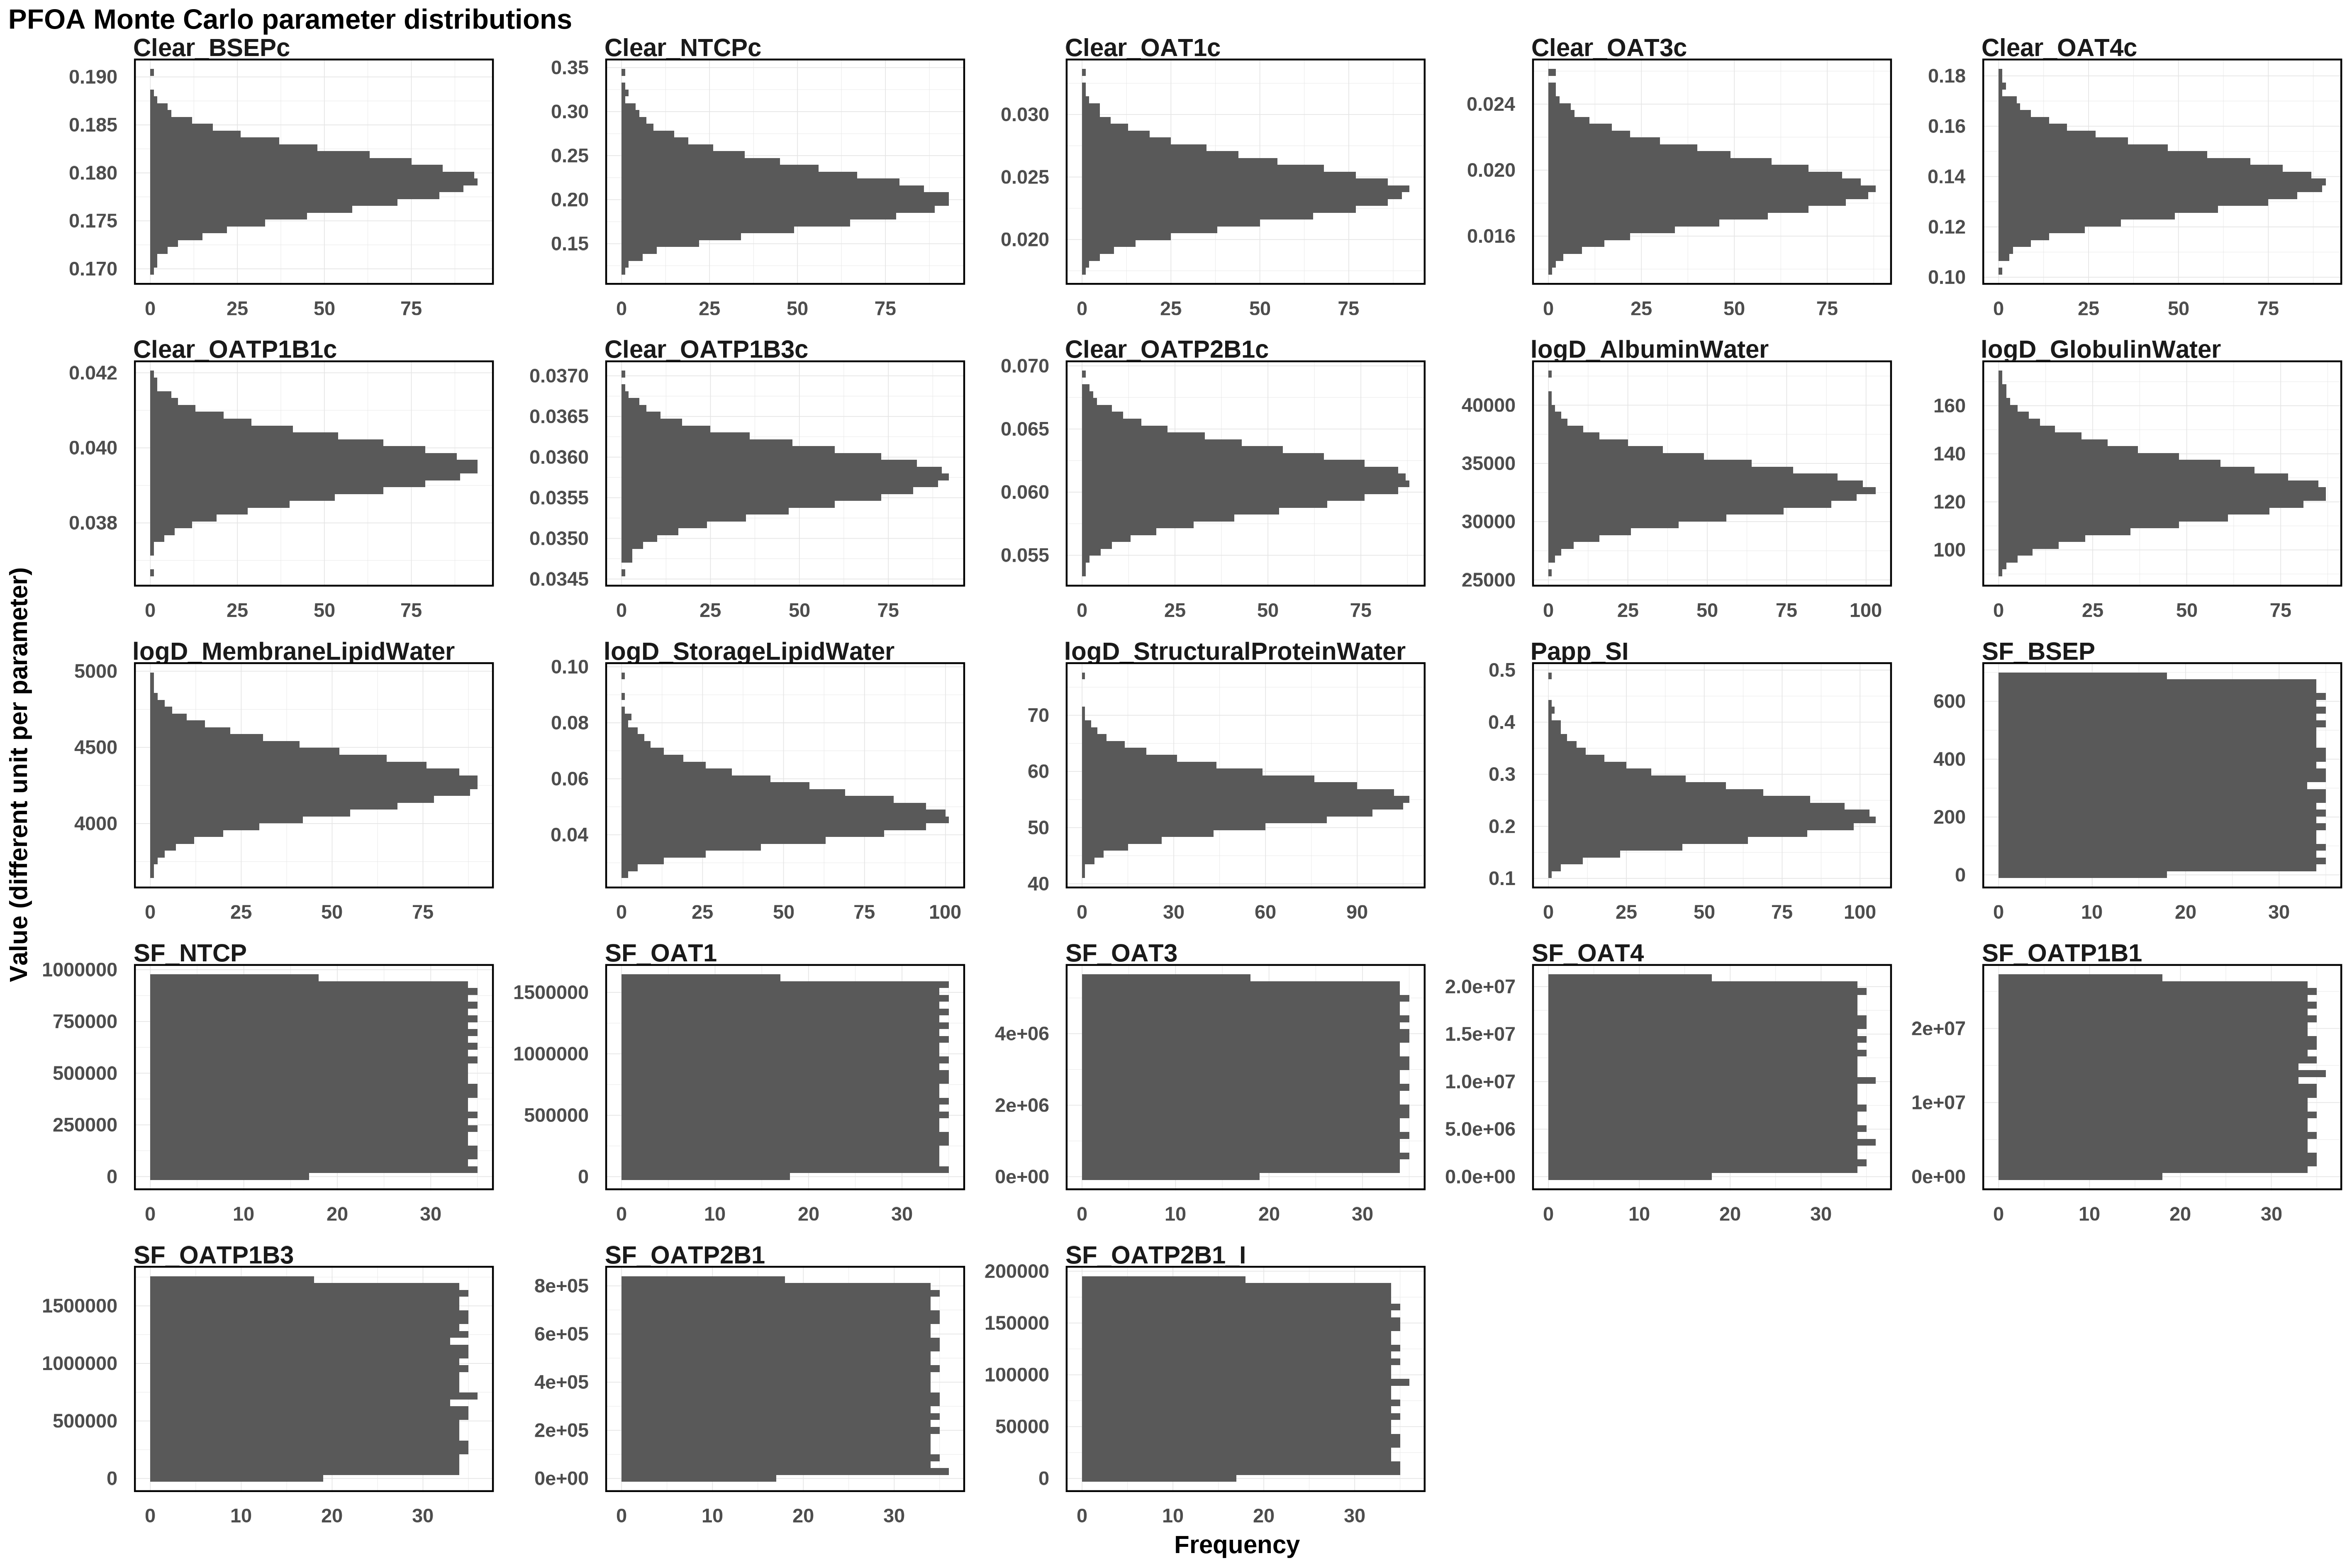

The file beside this chart, header and first rows:
Clear_BSEPc, Clear_NTCPc, Clear_OAT1c, Clear_OAT3c, Clear_OAT4c, Clear_OATP1B1c, Clear_OATP1B3c, Clear_OATP2B1c, logD_AlbuminWater, logD_GlobulinWater, logD_MembraneLipidWater, logD_StorageLipidWater, logD_StructuralProteinWater, Papp_SI, SF_BSEP, SF_NTCP, SF_OAT1, SF_OAT3, SF_OAT4, SF_OATP1B1, SF_OATP1B3, SF_OATP2B1, SF_OATP2B1_I
0.1757, 0.1927, 0.02489, 0.02236, 0.1263, 0.03991, 0.03567, 0.05658, 32928, 146.2, 3963, 0.04063, 57.45, 0.1533, 192.2, 501554, 164514, 5226869, 10532142, 849052, 171613, 524784, 33695
0.1817, 0.1896, 0.02625, 0.01632, 0.1501, 0.03844, 0.03564, 0.06037, 33327, 138.8, 4328, 0.03757, 61.01, 0.2665, 463.3, 302629, 1147643, 692999, 17545552, 3556895, 102757, 135907, 79514
0.1795, 0.2049, 0.02413, 0.01941, 0.1388, 0.0388, 0.03547, 0.06259, 31254, 127.2, 4525, 0.05791, 53.98, 0.2451, 16.06, 195972, 1351447, 3181289, 33653, 19294920, 604798, 379329, 65783
0.1789, 0.1757, 0.02786, 0.01863, 0.1331, 0.03833, 0.03562, 0.06314, 28780, 141.6, 3768, 0.0477, 57.08, 0.2769, 221.9, 950940, 1187195, 336449, 1444032, 22520069, 65974, 194418, 52776
0.1758, 0.2143, 0.02201, 0.02253, 0.1406, 0.0401, 0.03613, 0.06331, 31452, 111.3, 4499, 0.05302, 57.23, 0.2967, 61.28, 513811, 918245, 3287438, 3953719, 17377733, 427203, 751793, 132428
0.1751, 0.2626, 0.02348, 0.01824, 0.1314, 0.03931, 0.03647, 0.06174, 28564, 129.6, 4203, 0.05734, 51.03, 0.2474, 600, 3155, 385561, 4290454, 15234386, 3040263, 620129, 598287, 107275
0.1834, 0.1894, 0.0212, 0.0175, 0.1121, 0.04012, 0.03566, 0.05696, 32526, 134.5, 4224, 0.05757, 50.78, 0.2376, 109, 809488, 1495144, 4954377, 17124585, 7797277, 286551, 442112, 78927
0.1786, 0.1881, 0.02399, 0.0215, 0.1304, 0.03937, 0.03537, 0.06019, 32096, 118.3, 3715, 0.06057, 54.34, 0.2367, 122, 517649, 573913, 4758543, 6190043, 4641226, 1605397, 135540, 70523
0.1751, 0.2088, 0.02014, 0.01706, 0.1305, 0.03953, 0.0361, 0.06051, 31565, 134.3, 4309, 0.04937, 51.51, 0.3477, 38.91, 467117, 31043, 2556212, 19526692, 1470495, 633033, 215061, 82226
0.1796, 0.2133, 0.02298, 0.02033, 0.1379, 0.04093, 0.03585, 0.06058, 33188, 135.1, 4136, 0.04524, 59.81, 0.2003, 577.7, 806626, 1546505, 1352155, 10949056, 16214817, 917827, 481828, 79340
0.1739, 0.1897, 0.02449, 0.01861, 0.1662, 0.03909, 0.0355, 0.06429, 35303, 145.8, 4136, 0.05701, 60.49, 0.2504, 218.9, 171515, 309940, 2286674, 19047739, 10875072, 1666370, 435300, 57710
0.1783, 0.177, 0.02399, 0.02306, 0.1184, 0.03944, 0.03576, 0.06193, 32438, 133.8, 4385, 0.04123, 46.48, 0.2051, 659.9, 881629, 289392, 2310570, 6087032, 21424006, 328769, 545481, 103852
0.1803, 0.2074, 0.02556, 0.01832, 0.1346, 0.03976, 0.03592, 0.06296, 32764, 116.7, 4197, 0.03358, 61.55, 0.1974, 137.8, 41019, 1287023, 79630, 2783782, 23961508, 1290520, 10362, 146329
0.1809, 0.2085, 0.02778, 0.0174, 0.1352, 0.03906, 0.0358, 0.06206, 35033, 126.1, 4037, 0.04317, 53.27, 0.2133, 587.2, 564360, 472582, 3743975, 20592783, 4697375, 1306371, 143721, 186421
0.1782, 0.2795, 0.024, 0.01696, 0.1198, 0.0403, 0.03627, 0.05993, 34848, 130, 4164, 0.0491, 58.94, 0.2704, 561.8, 795379, 1542896, 5184638, 12411010, 16762598, 241450, 251498, 101916
0.1828, 0.2072, 0.02171, 0.02284, 0.1283, 0.03913, 0.03588, 0.06325, 36759, 137.8, 4556, 0.05953, 68.08, 0.2088, 226, 589426, 566178, 2959423, 4208537, 6687725, 1379139, 559766, 112216
0.1817, 0.206, 0.02348, 0.01568, 0.136, 0.04034, 0.03562, 0.05728, 31855, 124.7, 4631, 0.04327, 55.82, 0.1729, 62.36, 365615, 726025, 3159811, 18014471, 12796596, 1478973, 413350, 4737
0.1806, 0.2579, 0.02257, 0.02143, 0.1433, 0.04016, 0.03611, 0.05959, 32905, 125.4, 4317, 0.04508, 56.35, 0.3058, 406, 144748, 1221605, 2471379, 2506440, 24661172, 301095, 417483, 146233
0.1762, 0.1979, 0.02713, 0.01937, 0.1283, 0.04108, 0.0359, 0.05816, 35881, 120.6, 4325, 0.03923, 53.48, 0.2105, 13.97, 75410, 206704, 588683, 14840974, 3074566, 952845, 350980, 139427
0.1762, 0.1954, 0.03177, 0.02058, 0.136, 0.03963, 0.03622, 0.0621, 36141, 144.1, 4172, 0.0595, 52.76, 0.2772, 159.6, 161012, 114661, 5336740, 16899327, 8054984, 1539820, 615297, 85339
0.1777, 0.2122, 0.02476, 0.02004, 0.1315, 0.03928, 0.03593, 0.06254, 33867, 130.3, 4358, 0.04926, 51.67, 0.2103, 269.7, 493148, 1171574, 2232544, 16460101, 5859952, 821432, 673833, 19304
0.1725, 0.1877, 0.02514, 0.02061, 0.1457, 0.0401, 0.03563, 0.06013, 30359, 106.3, 3932, 0.05593, 58.98, 0.1948, 340.3, 541233, 749383, 370755, 12441292, 6757327, 428654, 176533, 161528
0.1817, 0.2085, 0.02684, 0.01996, 0.1295, 0.0397, 0.03503, 0.06935, 30936, 113.6, 4582, 0.05241, 54.65, 0.18, 116, 853446, 968150, 4524391, 19769878, 10629038, 718865, 393740, 189350
0.1752, 0.2332, 0.02265, 0.01818, 0.1687, 0.03925, 0.03531, 0.05573, 31539, 133.1, 4731, 0.03825, 55.01, 0.2403, 280.4, 576627, 1129840, 2250699, 20217233, 5662292, 263494, 415765, 24259
0.1786, 0.2262, 0.024, 0.01943, 0.1331, 0.03974, 0.03607, 0.06539, 29553, 136.3, 4259, 0.04039, 56.23, 0.4888, 426.8, 825391, 107505, 1314873, 13517518, 24822619, 403761, 722815, 143106
0.1826, 0.2076, 0.02484, 0.01736, 0.1578, 0.03921, 0.03567, 0.06208, 38109, 154.2, 4310, 0.0767, 59.45, 0.1316, 249.8, 271522, 814020, 4219801, 1191903, 11994298, 433512, 424524, 34600
0.184, 0.1628, 0.03002, 0.01982, 0.1189, 0.03939, 0.03568, 0.05948, 34433, 129.7, 4459, 0.04559, 51.56, 0.1938, 668.1, 358012, 1099518, 3533156, 13081477, 5599577, 572707, 791961, 104910
0.1775, 0.2025, 0.02397, 0.02206, 0.1299, 0.03928, 0.0359, 0.06169, 34492, 132.1, 4210, 0.04557, 49.36, 0.1614, 102.5, 871411, 1365179, 1568403, 16403402, 20473102, 862476, 264566, 184056
0.1803, 0.2269, 0.02331, 0.01828, 0.1432, 0.03988, 0.0361, 0.05903, 30531, 141.3, 4060, 0.04578, 57.11, 0.2127, 164, 838291, 905698, 3433828, 9339183, 14463340, 489904, 4528, 190622
0.1749, 0.1258, 0.02752, 0.02394, 0.1521, 0.03966, 0.0358, 0.05984, 33245, 125, 4244, 0.05589, 52.54, 0.214, 170.2, 725480, 1237137, 2869668, 8209462, 8771782, 385781, 337665, 171752
0.1778, 0.2868, 0.02495, 0.01509, 0.1308, 0.03948, 0.03581, 0.0581, 35365, 137, 4469, 0.04245, 52.47, 0.1565, 13.23, 353593, 552581, 3651329, 2197332, 25859296, 446205, 811861, 40340
0.1801, 0.2899, 0.02187, 0.0181, 0.1412, 0.03951, 0.03543, 0.05933, 32453, 129.5, 4098, 0.04662, 46.87, 0.1894, 341.4, 181873, 623462, 3412151, 12386060, 6491165, 1013658, 216426, 76659
0.1832, 0.2476, 0.02393, 0.01862, 0.1522, 0.04002, 0.03529, 0.06705, 31222, 132.3, 4104, 0.03753, 56.21, 0.2469, 210.1, 478248, 670402, 2202429, 17253904, 5045867, 686821, 8031, 122152
0.1762, 0.2366, 0.02077, 0.01562, 0.1264, 0.03866, 0.036, 0.0608, 38916, 115.2, 4142, 0.04702, 54.25, 0.1607, 375.3, 689873, 409246, 3050936, 17226230, 22882935, 1223237, 56958, 107360
0.1824, 0.289, 0.02505, 0.01612, 0.1145, 0.04069, 0.03576, 0.06305, 31274, 125.5, 4148, 0.04608, 56.3, 0.3356, 637.7, 306104, 1107363, 5257876, 18356929, 12107999, 1282528, 330782, 7263
0.1791, 0.1754, 0.02204, 0.02047, 0.1319, 0.03913, 0.03599, 0.06457, 32908, 134.2, 4016, 0.03731, 53.95, 0.2368, 58.67, 756641, 668378, 656111, 5836339, 358756, 1003731, 647440, 190394
0.1798, 0.1729, 0.02148, 0.01795, 0.1231, 0.0386, 0.03612, 0.06384, 33939, 124.4, 4540, 0.05119, 61.28, 0.2491, 23.3, 509465, 537686, 100896, 19090095, 14245370, 597880, 148743, 139839
0.1769, 0.1915, 0.02506, 0.02021, 0.1389, 0.04052, 0.03568, 0.06152, 28481, 123.8, 4126, 0.04215, 52.57, 0.2976, 276, 68722, 1026266, 1493680, 4465176, 8455107, 1495850, 217632, 178039
0.1798, 0.1858, 0.02574, 0.01769, 0.1329, 0.04064, 0.03542, 0.062, 37104, 111.9, 4645, 0.04717, 58.48, 0.1781, 661.4, 407800, 862711, 485586, 16793190, 2653838, 843373, 476894, 148480
0.18, 0.2531, 0.02579, 0.02083, 0.1421, 0.04016, 0.03565, 0.06208, 34517, 135.9, 4487, 0.06891, 53.01, 0.2042, 189.4, 156227, 754752, 187962, 12985430, 12502430, 43876, 536505, 100132
0.1754, 0.3213, 0.02276, 0.01849, 0.1507, 0.03819, 0.0363, 0.05608, 28993, 125.3, 4444, 0.06537, 54.02, 0.1646, 673.4, 43190, 117977, 2902597, 5891673, 4986839, 259771, 22477, 126453
0.1716, 0.2301, 0.02343, 0.01838, 0.1427, 0.04003, 0.03561, 0.05891, 30969, 128.6, 4311, 0.06199, 49.7, 0.1424, 10.12, 597711, 128330, 884194, 8554636, 10483145, 1679852, 761070, 144984
0.1816, 0.2317, 0.02225, 0.01944, 0.1524, 0.03987, 0.03559, 0.05899, 36795, 136, 4417, 0.04088, 48.88, 0.3658, 183.5, 164301, 1259417, 5323060, 6620810, 8750572, 1643963, 59812, 78269
0.1819, 0.2159, 0.02569, 0.02079, 0.1616, 0.03852, 0.03619, 0.06559, 33649, 121.9, 4234, 0.05647, 53.59, 0.3013, 43.62, 178299, 120741, 1705379, 13798630, 6703517, 383971, 667465, 143614
0.1774, 0.2399, 0.02076, 0.02096, 0.1324, 0.03915, 0.03625, 0.06276, 32075, 114.3, 4404, 0.04544, 53.25, 0.2704, 528.5, 959965, 695859, 1557593, 16696054, 2483258, 751166, 92408, 75272
0.1765, 0.2551, 0.02395, 0.01987, 0.1305, 0.04015, 0.03641, 0.06198, 31870, 126.1, 4364, 0.04097, 57.68, 0.2215, 582.5, 945433, 489798, 2463584, 15264170, 21197990, 1579887, 682500, 56960
0.1789, 0.221, 0.02169, 0.01999, 0.1305, 0.03872, 0.03567, 0.05773, 33057, 130.3, 4249, 0.03275, 60.35, 0.2212, 360.1, 675929, 646615, 596250, 9831773, 5069314, 17757, 230749, 116267
0.1802, 0.2769, 0.02091, 0.02182, 0.1416, 0.03961, 0.03589, 0.05859, 35517, 106.1, 4338, 0.05228, 55.26, 0.1925, 390.3, 629243, 804206, 2241658, 17696718, 8344827, 689678, 177222, 132983
0.1779, 0.1893, 0.02472, 0.01537, 0.141, 0.03904, 0.03637, 0.06189, 32019, 112.6, 4350, 0.06669, 54.96, 0.1965, 388.1, 108484, 346906, 1593672, 3235400, 14906904, 785430, 192106, 82065
0.1798, 0.2046, 0.01926, 0.02201, 0.1456, 0.04007, 0.03556, 0.05944, 34755, 123.6, 4467, 0.06036, 55.49, 0.2414, 394.5, 382867, 1509970, 4106647, 17260567, 10347710, 844161, 96834, 62800
0.1765, 0.2218, 0.02437, 0.01968, 0.1319, 0.04046, 0.03609, 0.06211, 29376, 121.6, 4277, 0.03961, 57.15, 0.1897, 101.8, 18110, 780271, 4803469, 11614994, 14560798, 1358797, 211868, 24933
0.1789, 0.2019, 0.02163, 0.02063, 0.1242, 0.041, 0.0367, 0.06232, 30824, 122.3, 4215, 0.03819, 55.14, 0.1874, 624, 392915, 374726, 5008062, 20245529, 15068308, 1209664, 158953, 23273
0.1814, 0.1913, 0.02369, 0.01857, 0.1323, 0.03944, 0.03635, 0.06458, 30264, 129.4, 4023, 0.0455, 62.97, 0.2094, 678.4, 851080, 445966, 375825, 7250913, 7771585, 206286, 201493, 120436
0.175, 0.2463, 0.02983, 0.01967, 0.1524, 0.03945, 0.03514, 0.06243, 32252, 112.4, 4053, 0.0376, 58.56, 0.2199, 274.5, 726214, 1080348, 3683510, 15326108, 7364849, 1590764, 604191, 164814
0.1767, 0.2426, 0.02167, 0.0184, 0.1219, 0.03969, 0.03563, 0.05836, 30949, 115.3, 4058, 0.046, 50.06, 0.2044, 311.5, 561269, 1036369, 5513587, 2584673, 15826649, 15232, 320218, 598
0.1794, 0.1808, 0.02119, 0.01667, 0.1358, 0.03894, 0.03557, 0.06535, 33441, 150.9, 4480, 0.08189, 60.47, 0.2418, 265.6, 109263, 1153173, 1090409, 11749637, 1072034, 1651440, 52201, 147200
0.1822, 0.2225, 0.02133, 0.01558, 0.1302, 0.03874, 0.03622, 0.06396, 31916, 117.9, 4196, 0.0437, 63.27, 0.2694, 230.4, 403819, 388944, 932731, 988274, 20622441, 201615, 632887, 18419
0.1771, 0.206, 0.02418, 0.01853, 0.1227, 0.03936, 0.03592, 0.05822, 32241, 131.2, 4301, 0.06382, 44.58, 0.23, 330.7, 121667, 685456, 4177467, 15618002, 9711325, 1671522, 386466, 81921
0.1781, 0.1499, 0.02268, 0.01831, 0.1285, 0.0399, 0.0359, 0.06552, 35745, 121.4, 4059, 0.05271, 58.64, 0.2679, 208.3, 438302, 451123, 5527893, 17734802, 2592274, 306928, 625262, 118711
0.1796, 0.1595, 0.02458, 0.02327, 0.1503, 0.0406, 0.03614, 0.05883, 36071, 129.2, 4178, 0.04971, 58.14, 0.215, 477, 899165, 263158, 2633171, 19762953, 9739876, 122509, 574941, 180446
... 940 more rows
